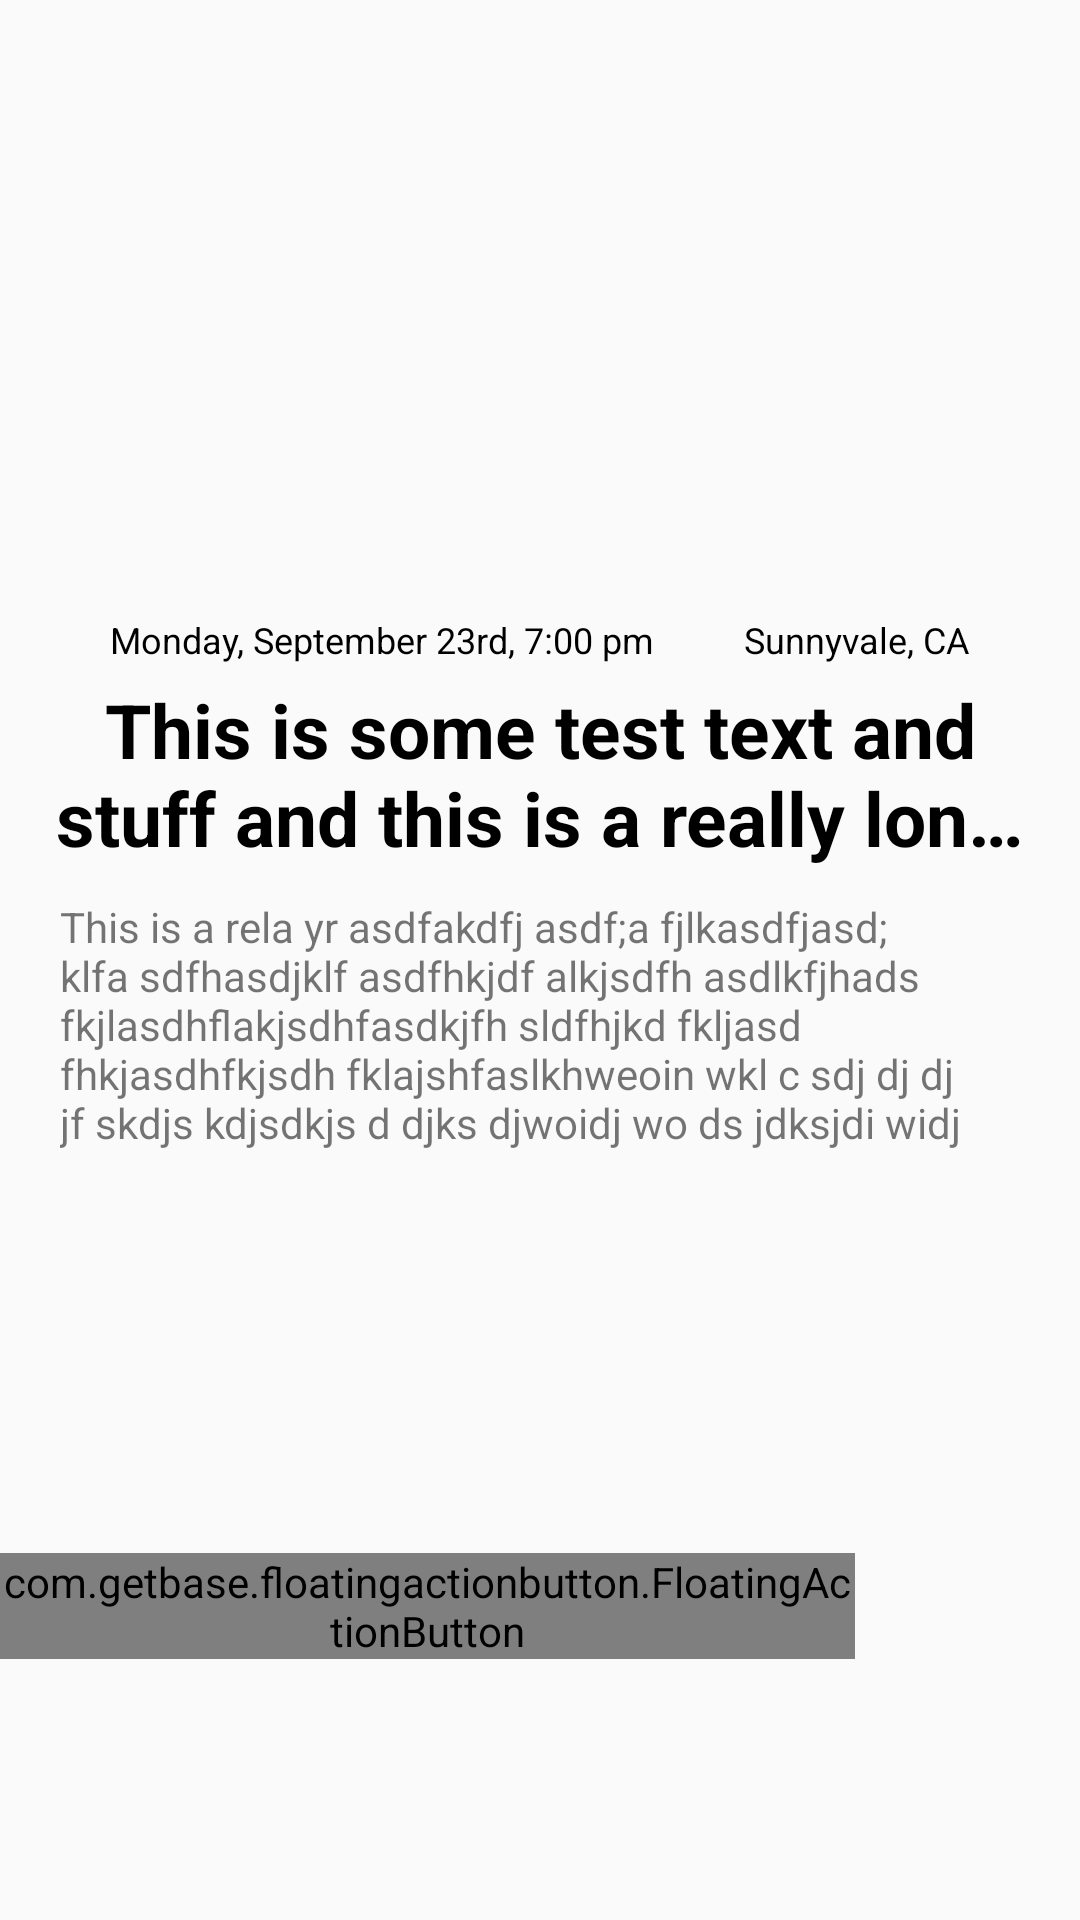

Produce the Android XML layout that renders to this screen, including the resource entries it uses.
<!-- AndroidManifest.xml: application theme AppTheme -->
<!-- res/layout/full_event_layout.xml -->
<?xml version="1.0" encoding="utf-8"?>
<LinearLayout xmlns:android="http://schemas.android.com/apk/res/android"
              xmlns:app="http://schemas.android.com/apk/res-auto"
              android:layout_width="match_parent"
              android:layout_height="match_parent"
              android:gravity="center_horizontal"
              android:orientation="vertical">

    <ImageView
        android:id="@+id/event_image"
        android:layout_width="match_parent"
        android:layout_height="200dp"
        android:scaleType="centerCrop"/>

    <LinearLayout
        android:layout_width="match_parent"
        android:layout_height="wrap_content"
        android:layout_marginTop="5dp"
        android:gravity="center"
        android:orientation="horizontal">

        <TextView
            android:id="@+id/txtDate"
            style="@style/FullEventText"
            android:layout_width="wrap_content"
            android:layout_height="wrap_content"
            android:layout_gravity="start"
            android:text="Monday, September 23rd, 7:00 pm"
            android:textSize="12sp"/>


        <TextView
            android:id="@+id/txtLoc"
            style="@style/FullEventText"
            android:layout_width="wrap_content"
            android:layout_height="wrap_content"
            android:layout_gravity="end"
            android:text="Sunnyvale, CA"
            android:textSize="12sp"/>

    </LinearLayout>

    <TextView
        android:id="@+id/txtTitle"
        style="@style/FullEventText"
        android:layout_width="wrap_content"
        android:layout_height="wrap_content"
        android:layout_marginTop="5dp"
        android:ellipsize="end"
        android:gravity="center"
        android:maxLines="2"
        android:text="This is some test text and stuff and this is a really long title"
        android:textSize="25sp"
        android:textStyle="bold"/>

    <TextView
        android:id="@+id/txtDesc"
        style="@style/DescriptionText"
        android:layout_width="match_parent"
        android:layout_height="wrap_content"
        android:maxLines="5"
        android:text="This is a rela yr asdfakdfj asdf;a fjlkasdfjasd; klfa sdfhasdjklf asdfhkjdf alkjsdfh asdlkfjhads fkjlasdhflakjsdhfasdkjfh sldfhjkd fkljasd fhkjasdhfkjsdh fklajshfaslkhweoin wkl c sdj dj dj jf skdjs kdjsdkjs d djks djwoidj wo ds jdksjdi widj wiodj sdj si jdks jdk jdks jdiw odjwod jwsd sjod sjod"/>

    <LinearLayout
        android:id="@+id/fabLayout"
        android:layout_width="match_parent"
        android:layout_height="wrap_content"
        android:layout_marginTop="27dp"
        android:gravity="center"
        android:orientation="horizontal">


        <com.getbase.floatingactionbutton.FloatingActionButton
            android:id="@+id/btnFabDecline"
            android:layout_width="wrap_content"
            android:layout_height="wrap_content"
            android:layout_marginEnd="75dp"
            app:fab_colorNormal="@color/card_decline"
            app:fab_colorPressed="@color/primary_dark"
            app:fab_icon="@drawable/ic_remove_white_48dp"/>


        <com.getbase.floatingactionbutton.AddFloatingActionButton
            android:id="@+id/btnFabAccept"
            android:layout_width="wrap_content"
            android:layout_height="wrap_content"
            app:fab_colorNormal="@color/card_accept"
            app:fab_colorPressed="@color/primary_dark"
            app:fab_icon="@drawable/ic_add_white_48dp"
            app:layout_anchorGravity="end"/>

    </LinearLayout>

</LinearLayout>
<!-- resources referenced by this layout -->
<resources>
  <color name="card_accept">#A266BB6A</color>
  <color name="card_decline">#A2EF5350</color>
  <color name="primary_dark">#35609B</color>
  <style name="DescriptionText">
          <item name="android:paddingLeft">20dp</item>
          <item name="android:paddingRight">20dp</item>
          <item name="android:paddingBottom">20dp</item>
          <item name="android:layout_marginTop">10dp</item>
      </style>
  <style name="FullEventText">
          <item name="android:textColor">@android:color/black</item>
          <item name="android:paddingLeft">15dp</item>
          <item name="android:paddingRight">15dp</item>
      </style>
  <style name="AppTheme" parent="Theme.AppCompat.Light.NoActionBar">
          <item name="android:colorPrimary">@color/primary</item>
          <item name="android:colorPrimaryDark">@color/primary_dark</item>
          <item name="android:colorAccent">@color/accent</item>
          <item name="android:textColorPrimary">@android:color/white</item>
          <item name="colorAccent">@color/primary_dark</item>
      </style>
  <color name="primary">#34639E</color>
  <color name="accent">#E57373</color>
</resources>
